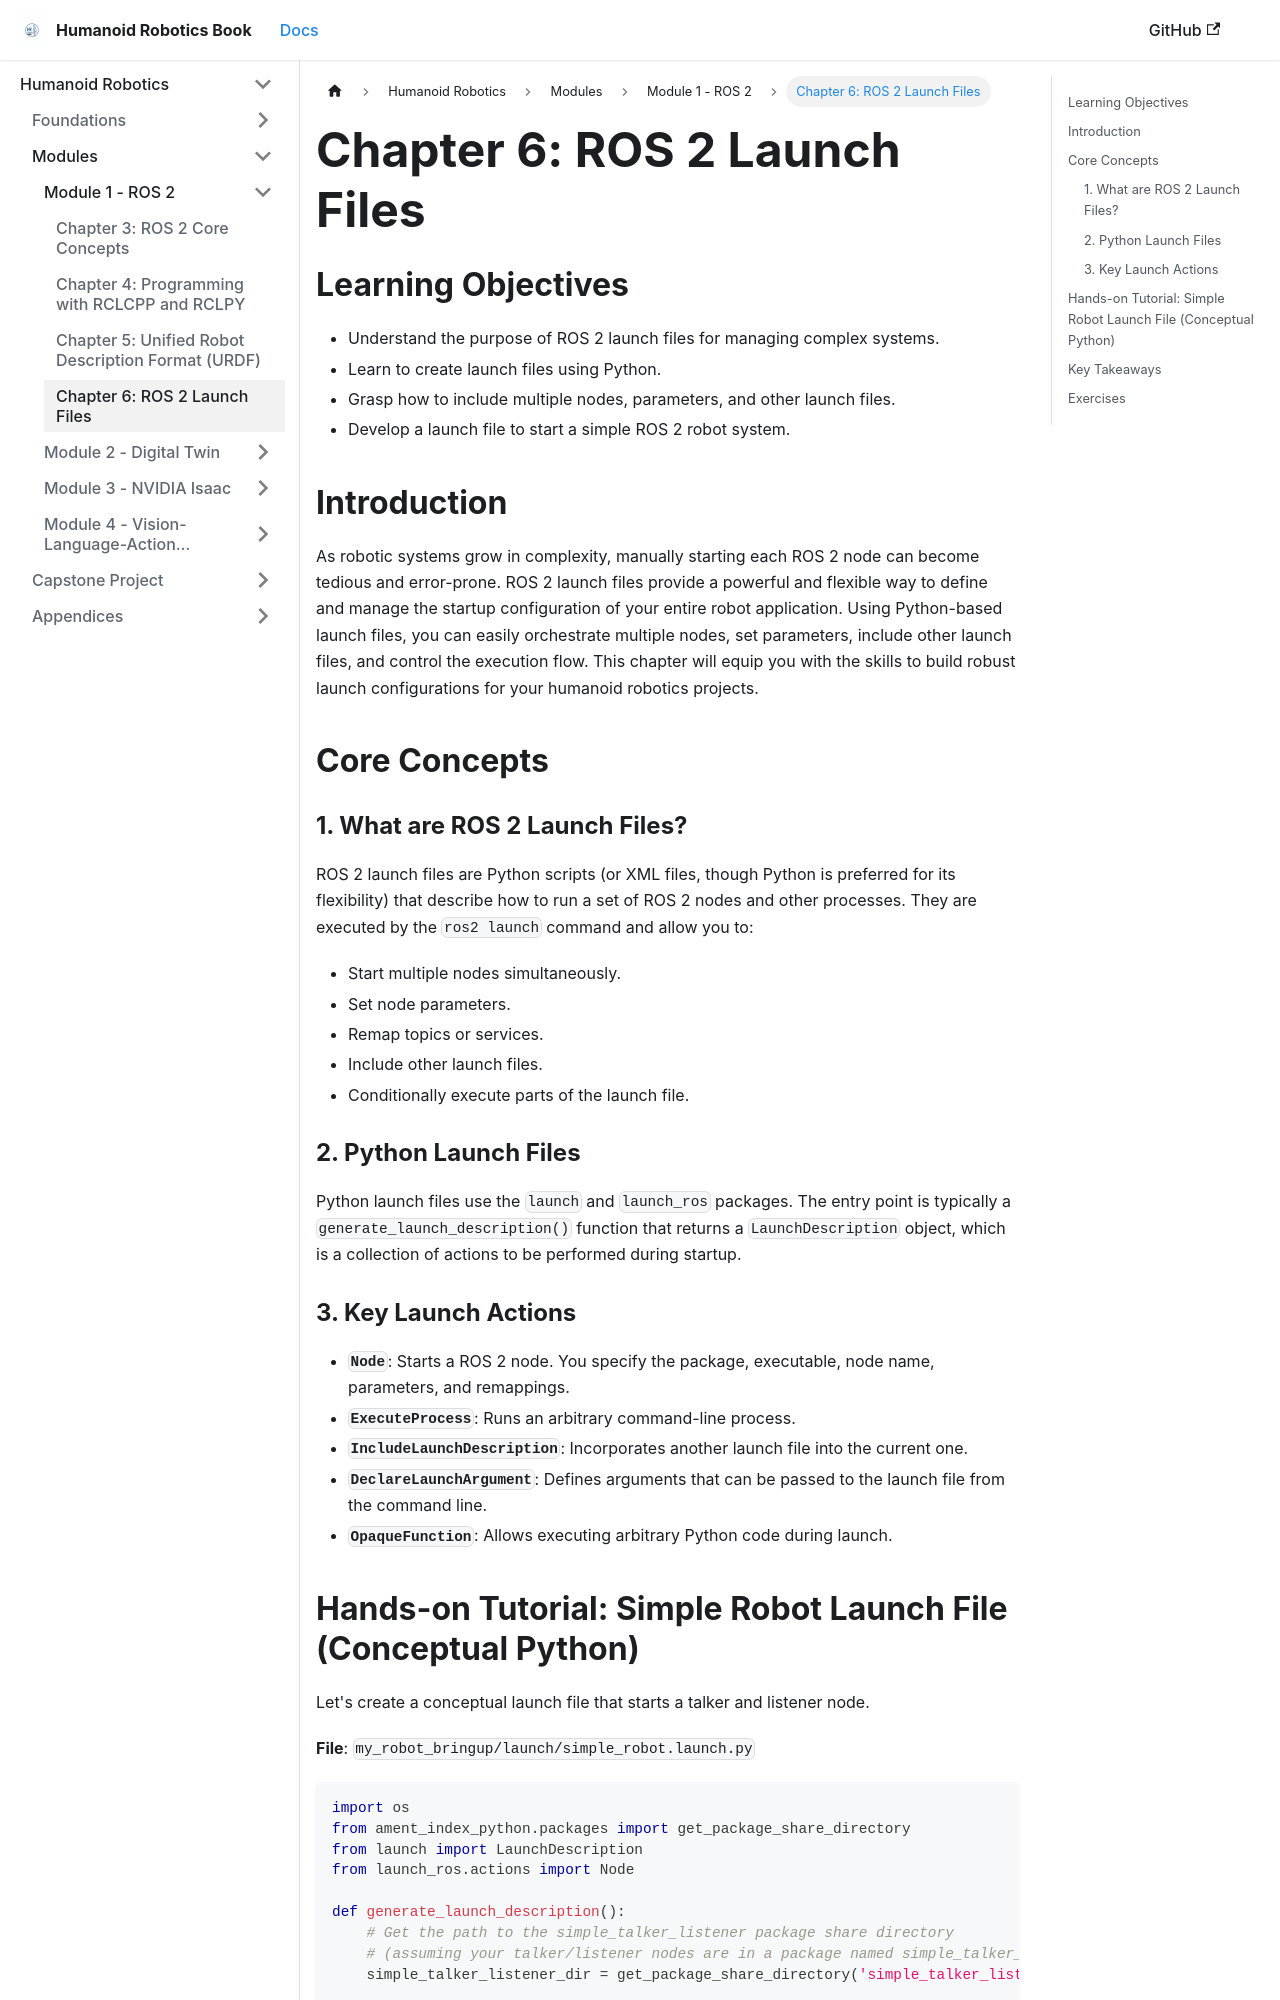

repository: Mahnoor-sheikh-23/Hackathon-Humanoid-Robotics-Book · page: module1-ros2/ch6_launch_files.html · generator: docusaurus

---
sidebar_position: 4
---

# Chapter 6: ROS 2 Launch Files

## Learning Objectives
- Understand the purpose of ROS 2 launch files for managing complex systems.
- Learn to create launch files using Python.
- Grasp how to include multiple nodes, parameters, and other launch files.
- Develop a launch file to start a simple ROS 2 robot system.

## Introduction
As robotic systems grow in complexity, manually starting each ROS 2 node can become tedious and error-prone. ROS 2 launch files provide a powerful and flexible way to define and manage the startup configuration of your entire robot application. Using Python-based launch files, you can easily orchestrate multiple nodes, set parameters, include other launch files, and control the execution flow. This chapter will equip you with the skills to build robust launch configurations for your humanoid robotics projects.

## Core Concepts
### 1. What are ROS 2 Launch Files?
ROS 2 launch files are Python scripts (or XML files, though Python is preferred for its flexibility) that describe how to run a set of ROS 2 nodes and other processes. They are executed by the `ros2 launch` command and allow you to:
- Start multiple nodes simultaneously.
- Set node parameters.
- Remap topics or services.
- Include other launch files.
- Conditionally execute parts of the launch file.

### 2. Python Launch Files
Python launch files use the `launch` and `launch_ros` packages. The entry point is typically a `generate_launch_description()` function that returns a `LaunchDescription` object, which is a collection of actions to be performed during startup.

### 3. Key Launch Actions
- **`Node`**: Starts a ROS 2 node. You specify the package, executable, node name, parameters, and remappings.
- **`ExecuteProcess`**: Runs an arbitrary command-line process.
- **`IncludeLaunchDescription`**: Incorporates another launch file into the current one.
- **`DeclareLaunchArgument`**: Defines arguments that can be passed to the launch file from the command line.
- **`OpaqueFunction`**: Allows executing arbitrary Python code during launch.
